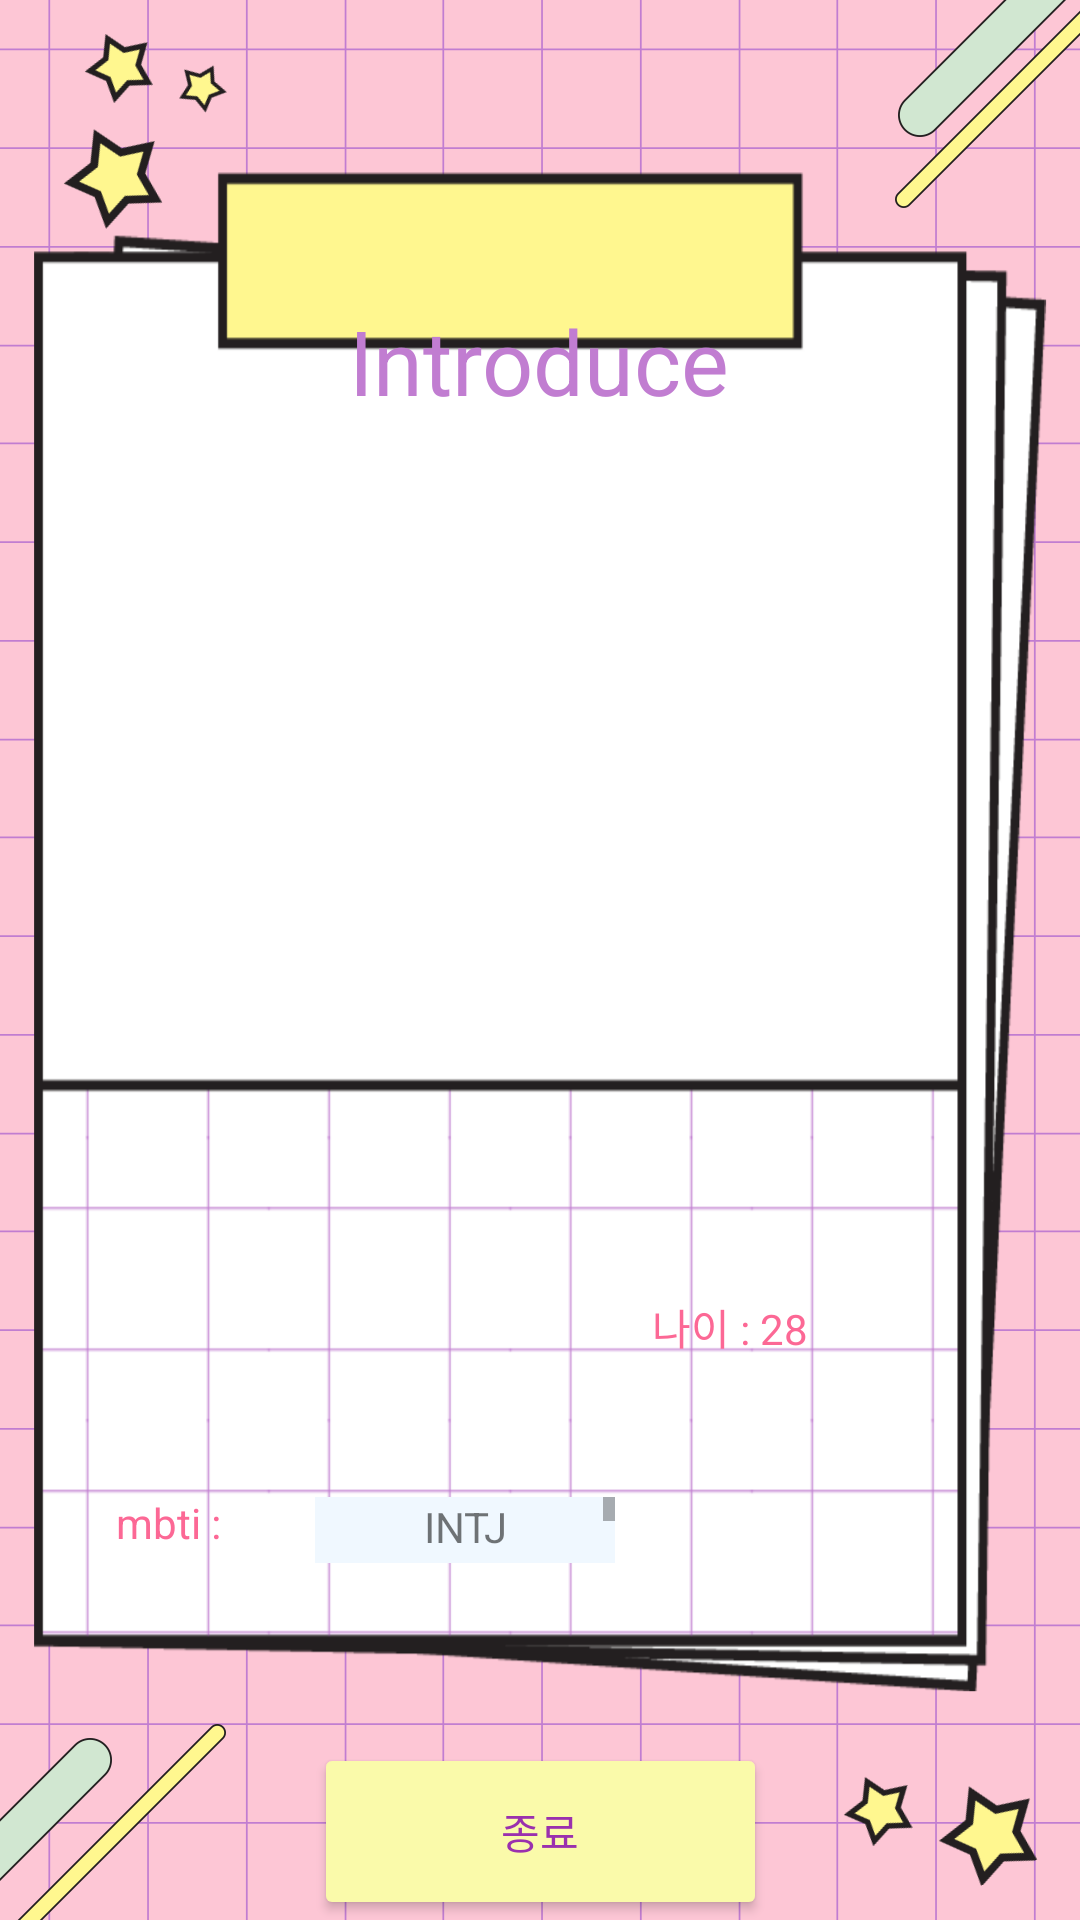

Android layout source for this screen:
<!-- AndroidManifest.xml: application theme Theme.Introduce -->
<!-- res/layout/activity_home.xml -->
<?xml version="1.0" encoding="utf-8"?>
<androidx.constraintlayout.widget.ConstraintLayout xmlns:android="http://schemas.android.com/apk/res/android"
    xmlns:app="http://schemas.android.com/apk/res-auto"
    xmlns:tools="http://schemas.android.com/tools"
    android:layout_width="match_parent"
    android:layout_height="match_parent"
    tools:context=".HomeActivity"
    android:background="@drawable/homepage">

    <TextView
        android:id="@+id/text_id"
        android:layout_width="wrap_content"
        android:layout_height="wrap_content"
        android:layout_marginTop="92dp"
        android:text="ID:"
        android:textColor="@color/introduceColor"
        app:layout_constraintEnd_toEndOf="parent"
        app:layout_constraintHorizontal_bias="0.394"
        app:layout_constraintStart_toStartOf="parent"
        app:layout_constraintTop_toBottomOf="@+id/imageprofile" />

    <TextView
        android:id="@+id/input_id"
        android:layout_width="111dp"
        android:layout_height="37dp"
        android:layout_marginTop="16dp"
        android:layout_marginEnd="76dp"
        android:layout_marginBottom="4dp"
        android:ems="10"
        android:text=""
        android:textColor="@color/introduceColor"
        app:layout_constraintBottom_toTopOf="@+id/text_name"
        app:layout_constraintEnd_toEndOf="parent"
        app:layout_constraintHorizontal_bias="0.211"
        app:layout_constraintStart_toEndOf="@+id/text_id"
        app:layout_constraintVertical_bias="0.742" />

    <TextView
        android:id="@+id/text_name"
        android:layout_width="wrap_content"
        android:layout_height="wrap_content"
        android:layout_marginBottom="20dp"
        android:text="이름 : 스파르타코딩이"
        android:textColor="@color/introduceColor"
        app:layout_constraintBottom_toTopOf="@+id/text_age"
        app:layout_constraintEnd_toEndOf="parent"
        app:layout_constraintHorizontal_bias="0.158"
        app:layout_constraintStart_toStartOf="parent"
        app:layout_constraintTop_toBottomOf="@+id/text_id" />

    <TextView
        android:id="@+id/text_age"
        android:layout_width="78dp"
        android:layout_height="22dp"
        android:layout_marginBottom="44dp"
        android:text="나이 : 28"
        android:textColor="@color/introduceColor"
        app:layout_constraintBottom_toTopOf="@+id/text_mbti"
        app:layout_constraintEnd_toEndOf="parent"
        app:layout_constraintHorizontal_bias="0.771"
        app:layout_constraintStart_toStartOf="parent" />

    <TextView
        android:id="@+id/text_mbti"
        android:layout_width="wrap_content"
        android:layout_height="wrap_content"
        android:layout_marginBottom="64dp"
        android:textColor="@color/introduceColor"
        android:text="mbti : "
        app:layout_constraintBottom_toTopOf="@+id/button_finish"
        app:layout_constraintEnd_toEndOf="parent"
        app:layout_constraintHorizontal_bias="0.12"
        app:layout_constraintStart_toStartOf="parent" />

    <ScrollView
        android:layout_width="100dp"
        android:layout_height="22dp"
        android:layout_marginStart="28dp"
        android:layout_marginBottom="60dp"
        app:layout_constraintBottom_toTopOf="@+id/button_finish"
        app:layout_constraintEnd_toEndOf="parent"
        app:layout_constraintHorizontal_bias="0.0"

        app:layout_constraintStart_toEndOf="@+id/text_mbti">

        <LinearLayout
            android:layout_width="match_parent"
            android:layout_height="wrap_content"
            android:orientation="vertical">

            <TextView
                android:layout_width="match_parent"
                android:layout_height="20dp"
                android:background="#F0F8FF"
                android:gravity="center"
                android:text="INTJ" />

            <TextView
                android:layout_width="match_parent"
                android:layout_height="20dp"
                android:background="#F0F8FF"
                android:gravity="center"
                android:text="INFJ" />

            <TextView
                android:layout_width="match_parent"
                android:layout_height="20dp"
                android:background="#F0F8FF"
                android:gravity="center"
                android:text="ENTJ" />

            <TextView
                android:layout_width="match_parent"
                android:layout_height="20dp"
                android:background="#F0F8FF"
                android:gravity="center"
                android:text="ENTP" />

            <TextView
                android:layout_width="match_parent"
                android:layout_height="20dp"
                android:background="#F0FFF0"
                android:gravity="center"
                android:text="ENFP" />

            <TextView
                android:layout_width="match_parent"
                android:layout_height="20dp"
                android:background="#F0FFF0"
                android:gravity="center"
                android:text="INFJ" />

            <TextView
                android:layout_width="match_parent"
                android:layout_height="20dp"
                android:background="#F0FFF0"
                android:gravity="center"
                android:text="INFP" />

            <TextView
                android:layout_width="match_parent"
                android:layout_height="20dp"
                android:background="#E0FFFF"
                android:gravity="center"
                android:text="ISTJ" />

            <TextView
                android:layout_width="match_parent"
                android:layout_height="20dp"
                android:background="#F0FFF0"
                android:gravity="center"
                android:text="ENFJ" />

            <TextView
                android:layout_width="match_parent"
                android:layout_height="20dp"
                android:background="#E0FFFF"
                android:gravity="center"
                android:text="ISFJ" />

            <TextView
                android:layout_width="match_parent"
                android:layout_height="20dp"
                android:background="#E0FFFF"
                android:gravity="center"
                android:text="ESTJ" />

            <TextView
                android:layout_width="match_parent"
                android:layout_height="20dp"
                android:background="#F0F8FF"
                android:gravity="center"
                android:text="INTP" />

            <TextView
                android:layout_width="match_parent"
                android:layout_height="20dp"
                android:background="#E0FFFF"
                android:gravity="center"
                android:text="ESFJ" />

            <TextView
                android:layout_width="match_parent"
                android:layout_height="20dp"
                android:background="#FFFFF0"
                android:gravity="center"
                android:text="ISTP" />

            <TextView
                android:layout_width="match_parent"
                android:layout_height="20dp"
                android:background="#FFFFF0"
                android:gravity="center"
                android:text="ISFP" />

            <TextView
                android:layout_width="match_parent"
                android:layout_height="20dp"
                android:background="#FFFFF0"
                android:gravity="center"
                android:text="ESTP" />

            <TextView
                android:layout_width="match_parent"
                android:layout_height="20dp"
                android:background="#FFFFF0"
                android:gravity="center"
                android:text="ESFP" />


        </LinearLayout>

    </ScrollView>


    <ImageView
        android:id="@+id/imageprofile"
        android:layout_width="269dp"
        android:layout_height="192dp"
        android:layout_marginTop="220dp"
        app:layout_constraintEnd_toEndOf="parent"
        app:layout_constraintHorizontal_bias="0.584"
        app:layout_constraintStart_toStartOf="parent"
        app:layout_constraintTop_toTopOf="parent"
        app:srcCompat="@drawable/me" />

    <Button
        android:id="@+id/button_finish"
        android:layout_width="151dp"
        android:layout_height="59dp"
        android:backgroundTint="@color/buttonColcr"
        android:text="종료"
        android:textColor="@color/buttonFontColor"
        app:layout_constraintBottom_toBottomOf="parent"
        app:layout_constraintEnd_toEndOf="parent"
        app:layout_constraintStart_toStartOf="parent" />

    <TextView
        android:id="@+id/introduce"
        android:layout_width="158dp"
        android:layout_height="53dp"
        android:layout_marginTop="100dp"
        android:text="Introduce"
        android:textAlignment="center"
        android:textColor="@color/buttonborder"
        android:textSize="30dp"
        app:layout_constraintEnd_toEndOf="parent"
        app:layout_constraintHorizontal_bias="0.498"
        app:layout_constraintStart_toStartOf="parent"
        app:layout_constraintTop_toTopOf="parent"
        app:layout_constraintVertical_bias="0.587" />

</androidx.constraintlayout.widget.ConstraintLayout>
<!-- resources referenced by this layout -->
<resources>
  <color name="buttonColcr">#FAFAAA</color>
  <color name="buttonFontColor">#9A30AE</color>
  <color name="buttonborder">#C17DD1</color>
  <color name="introduceColor">#FC6895</color>
  <!-- drawable homepage: png bitmap (drawable-v24, 91917 bytes) -->
  <style name="Theme.Introduce" parent="Base.Theme.Introduce" />
  <style name="Base.Theme.Introduce" parent="Theme.AppCompat.Light">
          
          <item name="windowActionBar">false</item>
          <item name="windowNoTitle">true</item>
          
      </style>
</resources>
